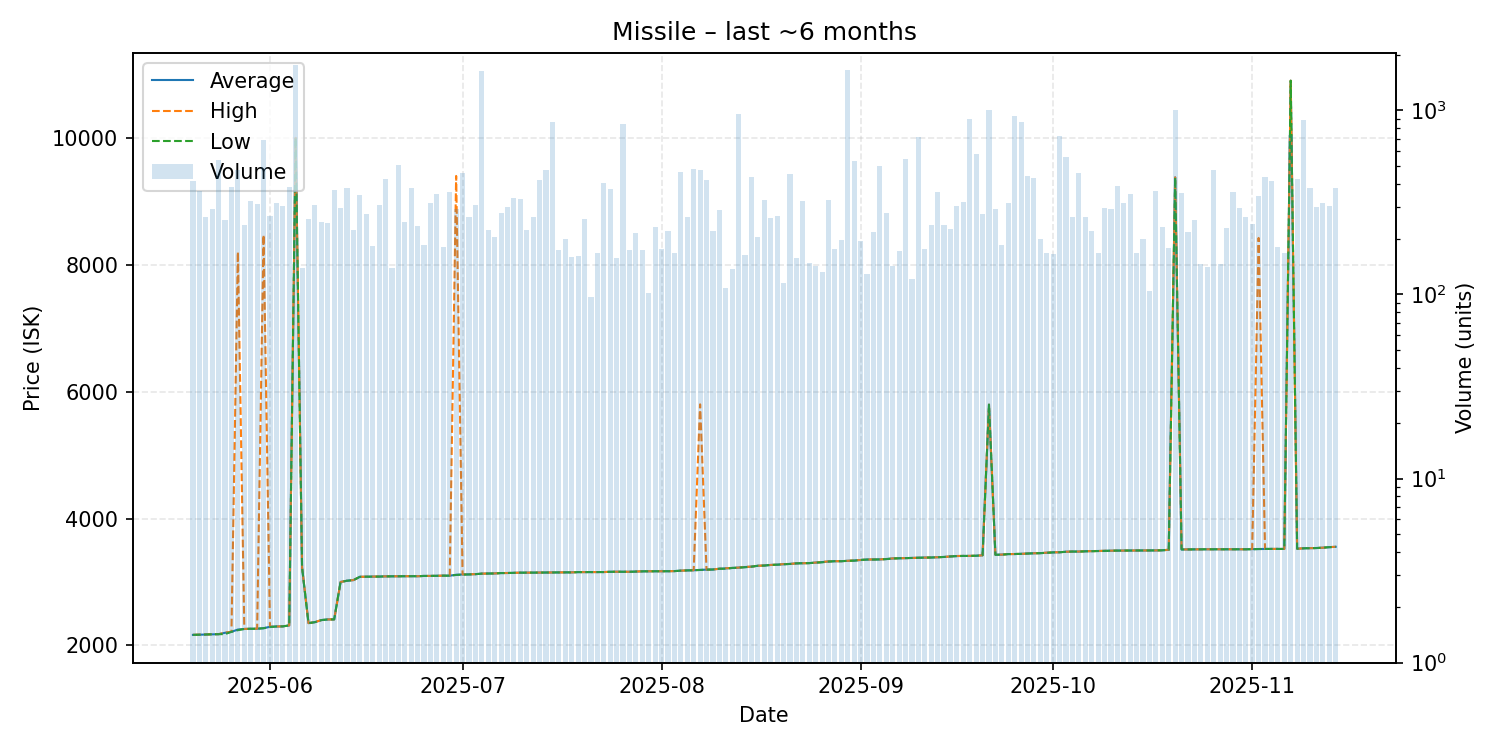

The file beside this chart, header and first rows:
date, average, highest, lowest, order_count, volume
2025-05-20, 2167, 2167, 2167, 46, 411
2025-05-21, 2170, 2172, 2169, 39, 367
2025-05-22, 2173, 2173, 2173, 35, 263
2025-05-23, 2177, 2177, 2177, 36, 293
2025-05-24, 2178, 2178, 2178, 44, 540
2025-05-25, 2200, 2203, 2179, 64, 254
2025-05-26, 2215, 2215, 2215, 49, 385
2025-05-27, 2251, 8203, 2241, 46, 475
2025-05-28, 2260, 2261, 2260, 37, 237
2025-05-29, 2263, 2263, 2263, 47, 322
2025-05-30, 2264, 2264, 2264, 48, 310
2025-05-31, 2272, 8470, 2272, 55, 692
2025-06-01, 2295, 2295, 2290, 66, 266
2025-06-02, 2299, 2299, 2299, 51, 315
2025-06-03, 2301, 2301, 2301, 48, 303
2025-06-04, 2316, 2316, 2316, 50, 382
2025-06-05, 9998, 9998, 9998, 60, 1773
2025-06-06, 3230, 3230, 3230, 44, 139
2025-06-07, 2352, 2352, 2352, 38, 256
2025-06-08, 2367, 2368, 2367, 56, 305
2025-06-09, 2400, 2400, 2400, 42, 247
2025-06-10, 2410, 2410, 2410, 43, 243
2025-06-11, 2411, 2411, 2411, 35, 370
2025-06-12, 3001, 3001, 3001, 46, 295
2025-06-13, 3020, 3020, 3020, 46, 380
2025-06-14, 3030, 3030, 3030, 58, 223
2025-06-15, 3082, 3082, 3082, 59, 349
2025-06-16, 3084, 3084, 3084, 48, 275
2025-06-17, 3085, 3085, 3085, 46, 183
2025-06-18, 3086, 3087, 3085, 45, 306
2025-06-19, 3089, 3089, 3089, 51, 425
2025-06-20, 3090, 3090, 3090, 44, 140
2025-06-21, 3091, 3091, 3091, 50, 503
2025-06-22, 3092, 3092, 3092, 50, 248
2025-06-23, 3092, 3092, 3092, 49, 379
2025-06-24, 3091, 3091, 3091, 43, 234
2025-06-25, 3096, 3096, 3096, 38, 186
2025-06-26, 3096, 3096, 3096, 37, 314
2025-06-27, 3098, 3098, 3098, 43, 353
2025-06-28, 3100, 3100, 3100, 49, 182
2025-06-29, 3100, 3100, 3100, 59, 361
2025-06-30, 3114, 9399, 3111, 59, 293
2025-07-01, 3119, 3119, 3117, 56, 458
2025-07-02, 3120, 3122, 3119, 40, 263
2025-07-03, 3124, 3124, 3124, 35, 306
2025-07-04, 3132, 3132, 3132, 44, 1628
2025-07-05, 3133, 3133, 3133, 41, 223
2025-07-06, 3135, 3135, 3135, 49, 205
2025-07-07, 3141, 3141, 3141, 55, 276
2025-07-08, 3142, 3142, 3142, 38, 300
2025-07-09, 3145, 3145, 3145, 44, 335
2025-07-10, 3147, 3147, 3147, 40, 330
2025-07-11, 3147, 3147, 3147, 43, 224
2025-07-12, 3148, 3148, 3148, 48, 264
2025-07-13, 3149, 3149, 3149, 44, 418
2025-07-14, 3150, 3150, 3150, 55, 475
2025-07-15, 3152, 3152, 3152, 36, 861
2025-07-16, 3151, 3151, 3151, 38, 174
2025-07-17, 3152, 3152, 3152, 35, 201
2025-07-18, 3152, 3152, 3152, 27, 160
... 119 more rows
